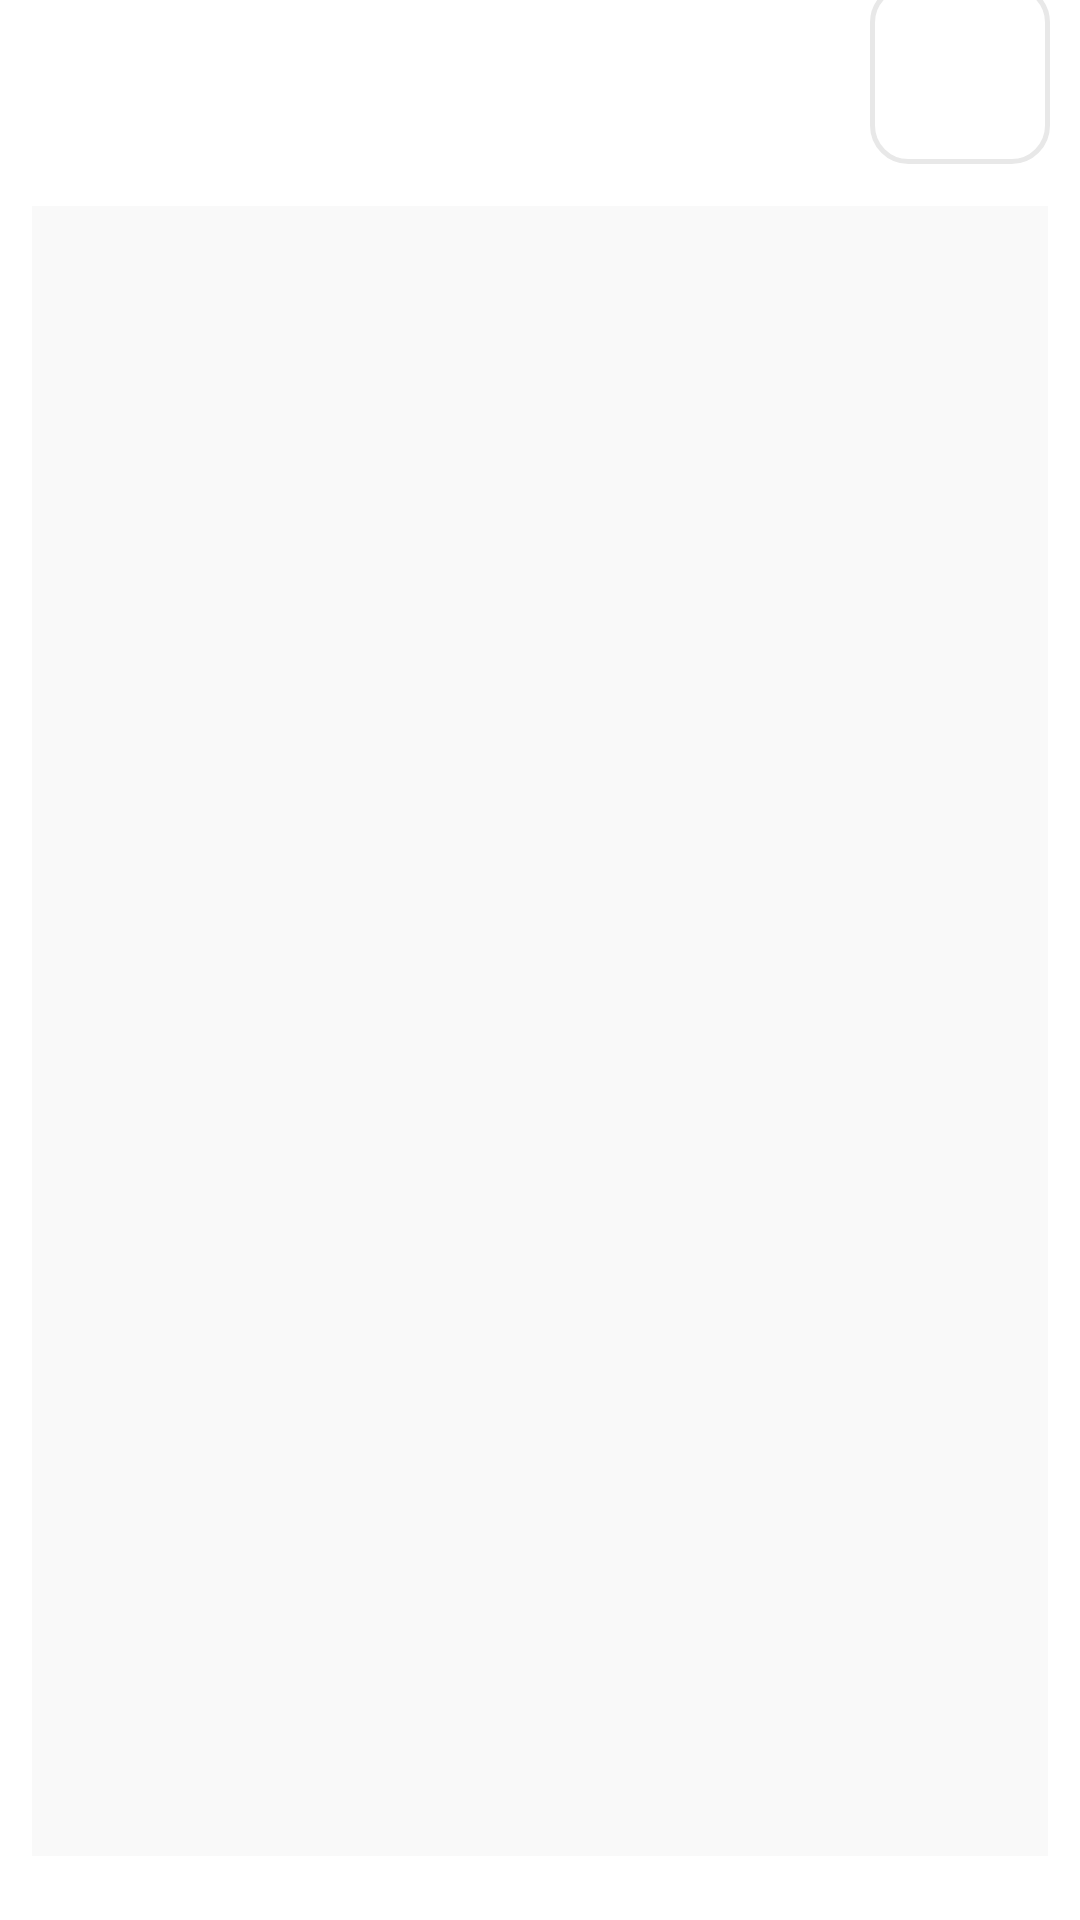

Layout XML and referenced resources for this Android screen:
<!-- AndroidManifest.xml: application theme Theme.Esport -->
<!-- res/layout/activity_admin.xml -->
<?xml version="1.0" encoding="utf-8"?>
<androidx.constraintlayout.widget.ConstraintLayout xmlns:android="http://schemas.android.com/apk/res/android"
    xmlns:app="http://schemas.android.com/apk/res-auto"
    xmlns:tools="http://schemas.android.com/tools"
    android:layout_width="match_parent"
    android:layout_height="match_parent"
    tools:context=".view.AdminActivity"
    android:background="@drawable/admin_background"
    >

    <ListView
        android:id="@+id/adminListViewProduct"
        android:layout_width="match_parent"
        android:layout_height="550dp"
        android:layout_marginStart="32px"
        android:layout_marginEnd="32px"
        android:background="@color/background"
        android:paddingHorizontal="30dp"
        android:paddingTop="48dp"
        app:layout_constraintBottom_toBottomOf="parent"
        app:layout_constraintEnd_toEndOf="parent"
        app:layout_constraintHorizontal_bias="0.0"
        app:layout_constraintStart_toStartOf="parent"
        app:layout_constraintTop_toTopOf="parent"
        app:layout_constraintVertical_bias="0.763"></ListView>

    <ImageView
        android:id="@+id/adminBtnCreate"
        android:layout_width="60dp"
        android:layout_height="60dp"
        android:layout_marginTop="10dp"
        android:layout_marginEnd="10dp"
        android:layout_marginBottom="30dp"
        android:background="@drawable/signinbutton"
        android:gravity="center"
        android:padding="18dp"
        android:src="@drawable/ic_baseline_add_24"
        app:layout_constraintBottom_toTopOf="@+id/adminListViewProduct"
        app:layout_constraintEnd_toEndOf="parent"
        app:layout_constraintTop_toTopOf="parent" />

</androidx.constraintlayout.widget.ConstraintLayout>
<!-- resources referenced by this layout -->
<resources>
  <color name="background">#F9F9F9</color>
  <!-- drawable signinbutton (drawable) -->
  <?xml version="1.0" encoding="utf-8"?>
  <shape xmlns:android="http://schemas.android.com/apk/res/android"
      android:shape="rectangle"
      >
      <solid android:color="@color/white"   />
      <corners
          android:bottomRightRadius="12dp"
          android:bottomLeftRadius="12dp"
          android:topLeftRadius="12dp"
          android:topRightRadius="12dp" />
      <stroke android:width="5px" android:color="@color/gray_border" />
  </shape>
  <style name="Theme.Esport" parent="Theme.MaterialComponents.DayNight.DarkActionBar">
          
          <item name="colorPrimary">@color/purple_500</item>
          <item name="colorPrimaryVariant">@color/purple_700</item>
          <item name="colorOnPrimary">@color/white</item>
          
          <item name="colorSecondary">@color/teal_200</item>
          <item name="colorSecondaryVariant">@color/teal_700</item>
          <item name="colorOnSecondary">@color/black</item>
          
          <item name="android:statusBarColor">?attr/colorPrimaryVariant</item>
          
      </style>
  <color name="white">#FFFFFFFF</color>
  <color name="gray_border">#E8E8E8</color>
  <color name="purple_500">#FF6200EE</color>
  <color name="purple_700">#FF3700B3</color>
  <color name="teal_200">#FF03DAC5</color>
  <color name="teal_700">#FF018786</color>
  <color name="black">#FF000000</color>
</resources>
